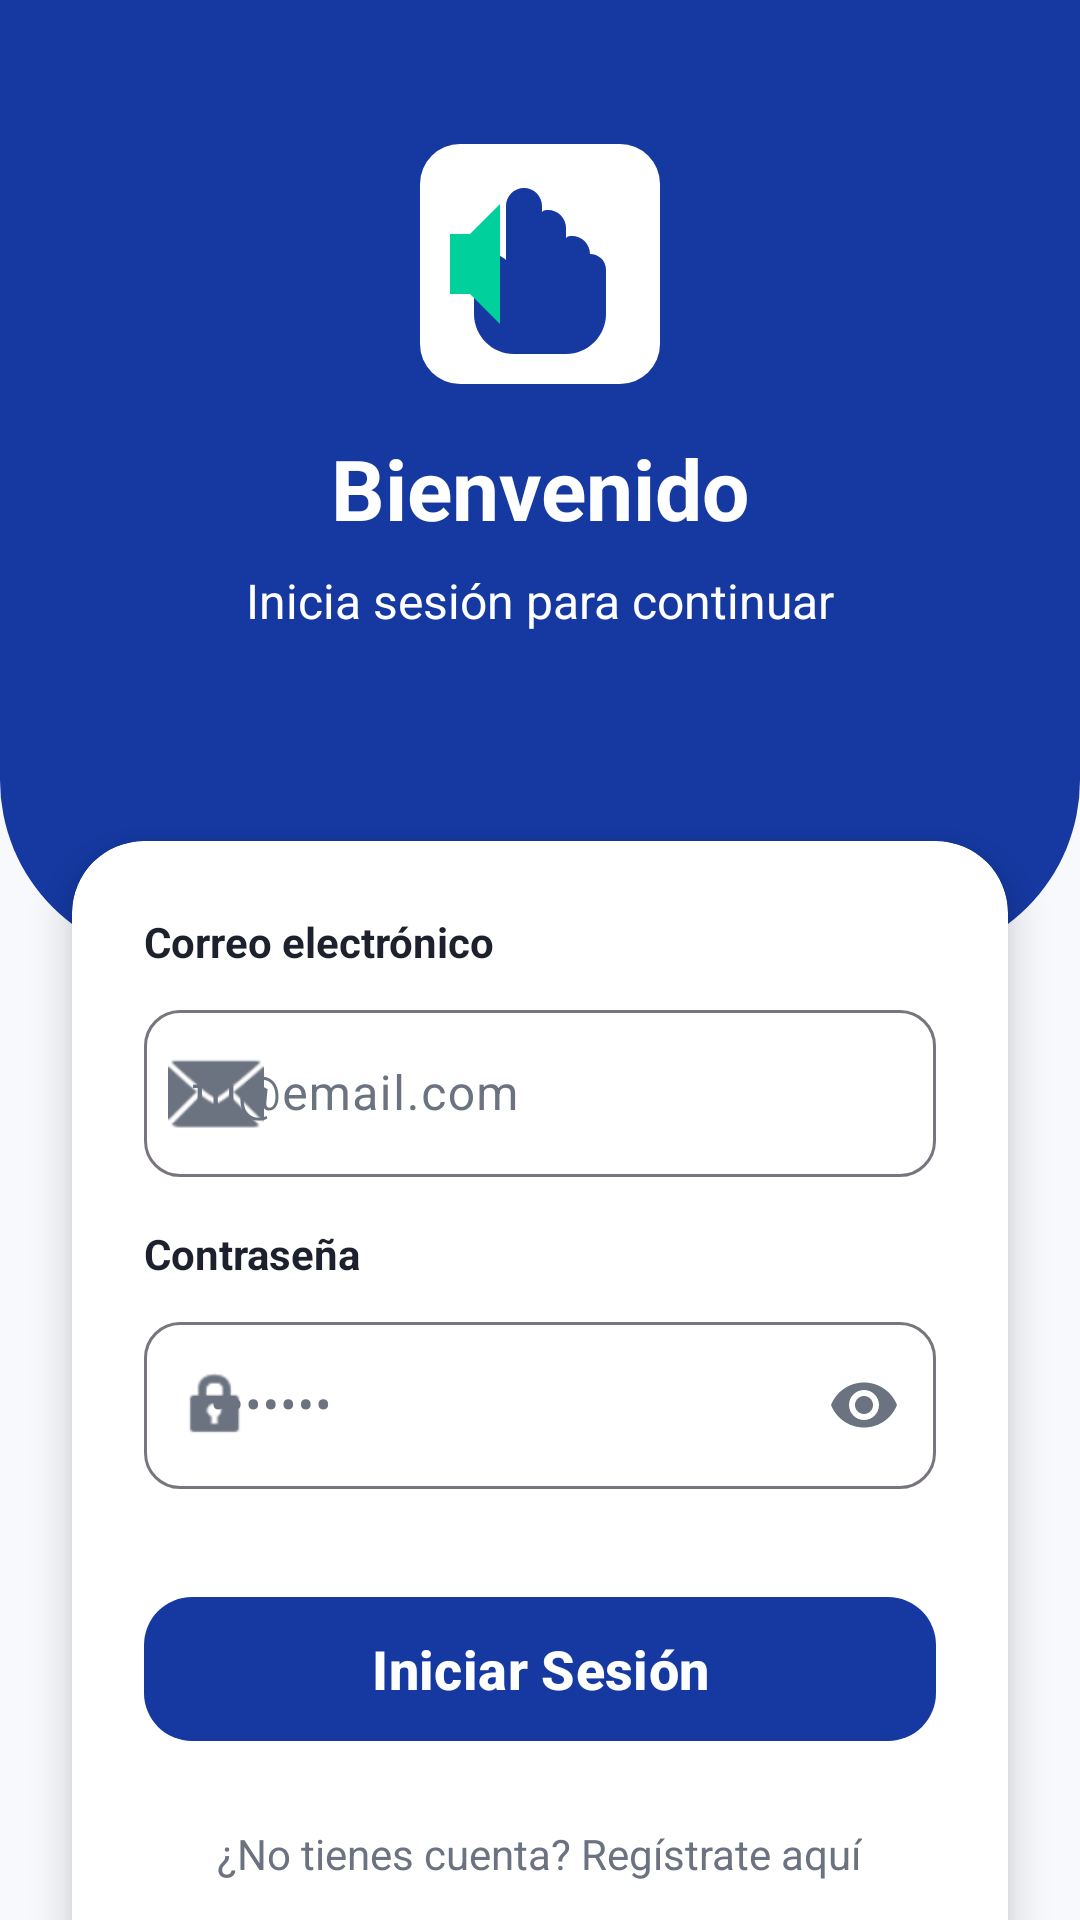

Android layout source for this screen:
<!-- AndroidManifest.xml: application theme Theme.SignLink -->
<!-- res/layout/fragment_login.xml -->
<?xml version="1.0" encoding="utf-8"?>
<androidx.core.widget.NestedScrollView xmlns:android="http://schemas.android.com/apk/res/android"
    xmlns:app="http://schemas.android.com/apk/res-auto"
    android:layout_width="match_parent"
    android:layout_height="match_parent"
    android:fillViewport="true"
    android:background="?android:attr/windowBackground">

    <androidx.constraintlayout.widget.ConstraintLayout
        android:layout_width="match_parent"
        android:layout_height="wrap_content">

        <View
            android:id="@+id/header_bg"
            android:layout_width="match_parent"
            android:layout_height="320dp"
            android:background="@drawable/bg_login_header"
            app:layout_constraintTop_toTopOf="parent" />

        <ImageView
            android:id="@+id/logo_small"
            android:layout_width="80dp"
            android:layout_height="80dp"
            android:layout_marginTop="48dp"
            android:src="@drawable/logo_placeholder"
            app:layout_constraintEnd_toEndOf="parent"
            app:layout_constraintStart_toStartOf="parent"
            app:layout_constraintTop_toTopOf="parent" />

        <TextView
            android:id="@+id/welcome_txt"
            android:layout_width="wrap_content"
            android:layout_height="wrap_content"
            android:layout_marginTop="16dp"
            android:text="@string/welcome_title"
            android:textColor="@color/white"
            android:textSize="28sp"
            android:textStyle="bold"
            app:layout_constraintEnd_toEndOf="parent"
            app:layout_constraintStart_toStartOf="parent"
            app:layout_constraintTop_toBottomOf="@+id/logo_small" />

        <TextView
            android:id="@+id/subtitle_txt"
            android:layout_width="wrap_content"
            android:layout_height="wrap_content"
            android:layout_marginTop="8dp"
            android:text="@string/welcome_subtitle"
            android:textColor="@color/white"
            android:textSize="16sp"
            app:layout_constraintEnd_toEndOf="parent"
            app:layout_constraintStart_toStartOf="parent"
            app:layout_constraintTop_toBottomOf="@+id/welcome_txt" />

        <androidx.cardview.widget.CardView
            android:id="@+id/login_card"
            android:layout_width="match_parent"
            android:layout_height="wrap_content"
            android:layout_marginHorizontal="24dp"
            android:layout_marginTop="-40dp"
            android:layout_marginBottom="32dp"
            app:cardBackgroundColor="?attr/colorSurface"
            app:cardCornerRadius="24dp"
            app:cardElevation="8dp"
            app:layout_constraintTop_toBottomOf="@+id/header_bg"
            app:layout_constraintBottom_toBottomOf="parent">

            <LinearLayout
                android:layout_width="match_parent"
                android:layout_height="wrap_content"
                android:orientation="vertical"
                android:padding="24dp">

                <TextView
                    android:layout_width="wrap_content"
                    android:layout_height="wrap_content"
                    android:text="@string/email_label"
                    android:textColor="?attr/colorOnSurface"
                    android:textStyle="bold" />

                <com.google.android.material.textfield.TextInputLayout
                    android:id="@+id/til_email"
                    android:layout_width="match_parent"
                    android:layout_height="wrap_content"
                    android:layout_marginTop="8dp"
                    app:boxBackgroundMode="outline"
                    app:boxCornerRadiusBottomEnd="12dp"
                    app:boxCornerRadiusBottomStart="12dp"
                    app:boxCornerRadiusTopEnd="12dp"
                    app:boxCornerRadiusTopStart="12dp"
                    app:startIconDrawable="@android:drawable/ic_dialog_email"
                    app:startIconTint="?attr/colorOnSurfaceVariant"
                    app:hintTextColor="?attr/colorPrimary"
                    app:placeholderTextColor="?attr/colorOnSurfaceVariant">

                    <com.google.android.material.textfield.TextInputEditText
                        android:id="@+id/et_email"
                        android:layout_width="match_parent"
                        android:layout_height="wrap_content"
                        android:hint="tu@email.com"
                        android:inputType="textEmailAddress" />
                </com.google.android.material.textfield.TextInputLayout>

                <TextView
                    android:layout_width="wrap_content"
                    android:layout_height="wrap_content"
                    android:layout_marginTop="16dp"
                    android:text="@string/password_label"
                    android:textColor="?attr/colorOnSurface"
                    android:textStyle="bold" />

                <com.google.android.material.textfield.TextInputLayout
                    android:id="@+id/til_password"
                    android:layout_width="match_parent"
                    android:layout_height="wrap_content"
                    android:layout_marginTop="8dp"
                    app:boxBackgroundMode="outline"
                    app:boxCornerRadiusBottomEnd="12dp"
                    app:boxCornerRadiusBottomStart="12dp"
                    app:boxCornerRadiusTopEnd="12dp"
                    app:boxCornerRadiusTopStart="12dp"
                    app:passwordToggleEnabled="true"
                    app:startIconDrawable="@android:drawable/ic_lock_idle_lock"
                    app:startIconTint="?attr/colorOnSurfaceVariant"
                    app:hintTextColor="?attr/colorPrimary"
                    app:placeholderTextColor="?attr/colorOnSurfaceVariant"
                    app:passwordToggleTint="?attr/colorOnSurfaceVariant">

                    <com.google.android.material.textfield.TextInputEditText
                        android:id="@+id/et_password"
                        android:layout_width="match_parent"
                        android:layout_height="wrap_content"
                        android:hint="••••••••"
                        android:inputType="textPassword" />
                </com.google.android.material.textfield.TextInputLayout>

                <com.google.android.material.button.MaterialButton
                    android:id="@+id/btn_login"
                    android:layout_width="match_parent"
                    android:layout_height="56dp"
                    android:layout_marginTop="32dp"
                    android:text="@string/login_button"
                    android:textAllCaps="false"
                    android:textSize="18sp"
                    android:textStyle="bold"
                    app:cornerRadius="16dp" />

                <com.google.android.material.progressindicator.LinearProgressIndicator
                    android:id="@+id/login_progress"
                    android:layout_width="match_parent"
                    android:layout_height="wrap_content"
                    android:layout_marginTop="8dp"
                    android:indeterminate="true"
                    android:visibility="gone" />

                <TextView
                    android:id="@+id/tv_register"
                    android:layout_width="wrap_content"
                    android:layout_height="wrap_content"
                    android:layout_gravity="center"
                    android:layout_marginTop="16dp"
                    android:padding="8dp"
                    android:text="¿No tienes cuenta? Regístrate aquí"
                    android:textColor="?attr/colorOnSurfaceVariant" />

                <LinearLayout
                    android:layout_width="match_parent"
                    android:layout_height="wrap_content"
                    android:layout_marginTop="24dp"
                    android:gravity="center"
                    android:orientation="horizontal">

                    <View
                        android:layout_width="0dp"
                        android:layout_height="1dp"
                        android:layout_weight="1"
                        android:background="?attr/colorSurfaceVariant" />

                    <TextView
                        android:layout_width="wrap_content"
                        android:layout_height="wrap_content"
                        android:layout_marginHorizontal="16dp"
                        android:text="@string/or_continue_with"
                        android:textColor="?attr/colorOnSurfaceVariant" />

                    <View
                        android:layout_width="0dp"
                        android:layout_height="1dp"
                        android:layout_weight="1"
                        android:background="?attr/colorSurfaceVariant" />
                </LinearLayout>

                <com.google.android.material.button.MaterialButton
                    android:id="@+id/btn_google"
                    style="@style/Widget.Material3.Button.OutlinedButton"
                    android:layout_width="match_parent"
                    android:layout_height="56dp"
                    android:layout_marginTop="24dp"
                    android:text="Continuar con Google"
                    android:textAllCaps="false"
                    android:textColor="?attr/colorOnSurface"
                    android:textSize="16sp"
                    app:cornerRadius="16dp"
                    app:icon="@android:drawable/ic_menu_search"
                    app:iconGravity="textStart"
                    app:iconPadding="12dp"
                    app:iconTint="?attr/colorOnSurface"
                    app:strokeColor="?attr/colorSurfaceVariant" />

            </LinearLayout>
        </androidx.cardview.widget.CardView>

    </androidx.constraintlayout.widget.ConstraintLayout>
</androidx.core.widget.NestedScrollView>
<!-- resources referenced by this layout -->
<resources>
  <color name="white">#FFFFFFFF</color>
  <!-- drawable bg_login_header (drawable) -->
  <?xml version="1.0" encoding="utf-8"?>
  <shape xmlns:android="http://schemas.android.com/apk/res/android">
      <solid android:color="@color/primary" />
      <corners
          android:bottomLeftRadius="60dp"
          android:bottomRightRadius="60dp" />
  </shape>
  <!-- drawable logo_placeholder (drawable) -->
  <vector xmlns:android="http://schemas.android.com/apk/res/android"
      android:width="120dp"
      android:height="120dp"
      android:viewportWidth="120"
      android:viewportHeight="120">
      
      <path
          android:fillColor="#FFFFFF"
          android:pathData="M20,0 L100,0 A20,20 0 0 1 120,20 L120,100 A20,20 0 0 1 100,120 L20,120 A20,20 0 0 1 0,100 L0,20 A20,20 0 0 1 20,0 Z" />
      
      <path
          android:fillColor="#1539A1"
          android:pathData="M85,55 C85,50 81,46 76,46 C75,46 74,46 73,47 L73,42 C73,37 69,33 64,33 C63,33 62,33 61,34 L61,31 C61,26 57,22 52,22 C47,22 43,26 43,31 L43,58 C41,56 38,55 35,55 C31,55 27,59 27,64 L27,85 C27,96 36,105 47,105 L73,105 C84,105 93,96 93,85 L93,63 C93,58 89,55 85,55 Z" />
      
      <path
          android:fillColor="#00D09C"
          android:pathData="M25,45 L15,45 L15,75 L25,75 L40,90 L40,30 Z" />
  </vector>
  <string name="email_label">Correo electrónico</string>
  <string name="login_button">Iniciar Sesión</string>
  <string name="or_continue_with">o continúa con</string>
  <string name="password_label">Contraseña</string>
  <string name="welcome_subtitle">Inicia sesión para continuar</string>
  <string name="welcome_title">Bienvenido</string>
  <style name="Theme.SignLink" parent="Base.Theme.SignLink" />
  <color name="primary">#1539A1</color>
  <style name="Base.Theme.SignLink" parent="Theme.Material3.DayNight.NoActionBar">
          <item name="colorPrimary">@color/primary</item>
          <item name="colorOnPrimary">@color/on_primary</item>
          <item name="colorSecondary">@color/secondary</item>
          <item name="colorOnSecondary">@color/on_secondary</item>
          <item name="android:navigationBarColor">@color/white</item>
          <item name="android:windowBackground">@color/background</item>
          <item name="colorSurface">@color/surface</item>
          <item name="colorOnSurface">@color/on_surface</item>
          <item name="colorOnSurfaceVariant">@color/on_surface_variant</item>
          <item name="colorSurfaceVariant">@color/gray_100</item>
          <item name="colorPrimaryContainer">#E3F2FD</item>
          <item name="colorOnPrimaryContainer">@color/primary_variant</item>
      </style>
  <color name="on_primary">#FFFFFF</color>
  <color name="secondary">#00D09C</color>
  <color name="on_secondary">#FFFFFF</color>
  <color name="background">#F8F9FD</color>
  <color name="surface">#FFFFFF</color>
  <color name="on_surface">#1D212D</color>
  <color name="on_surface_variant">#6B7280</color>
  <color name="gray_100">#F3F4F6</color>
  <color name="primary_variant">#0D2970</color>
</resources>
